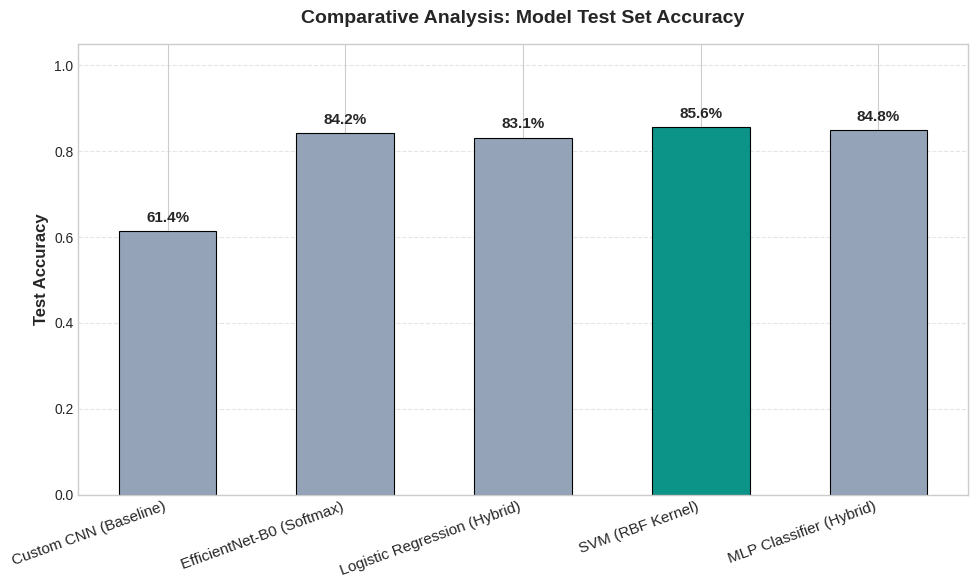
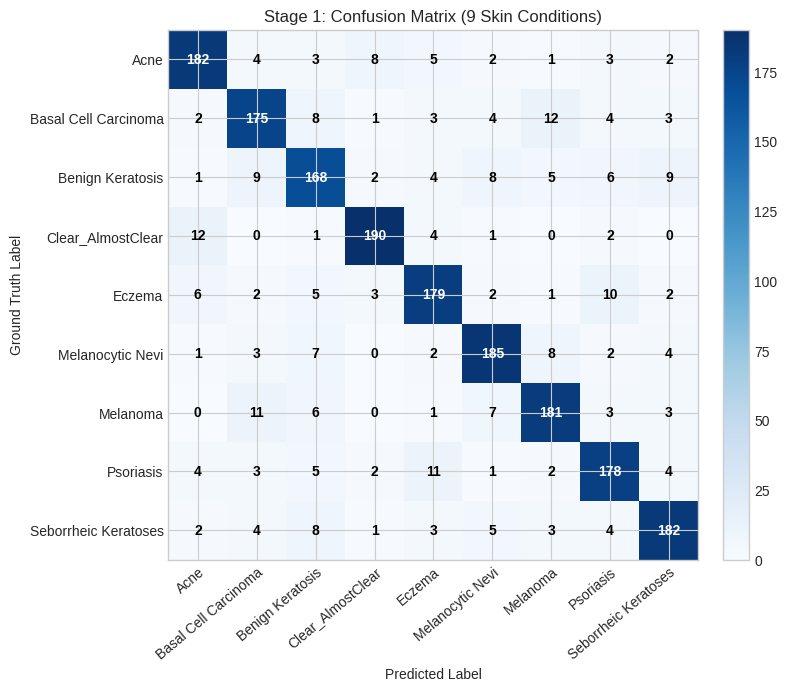
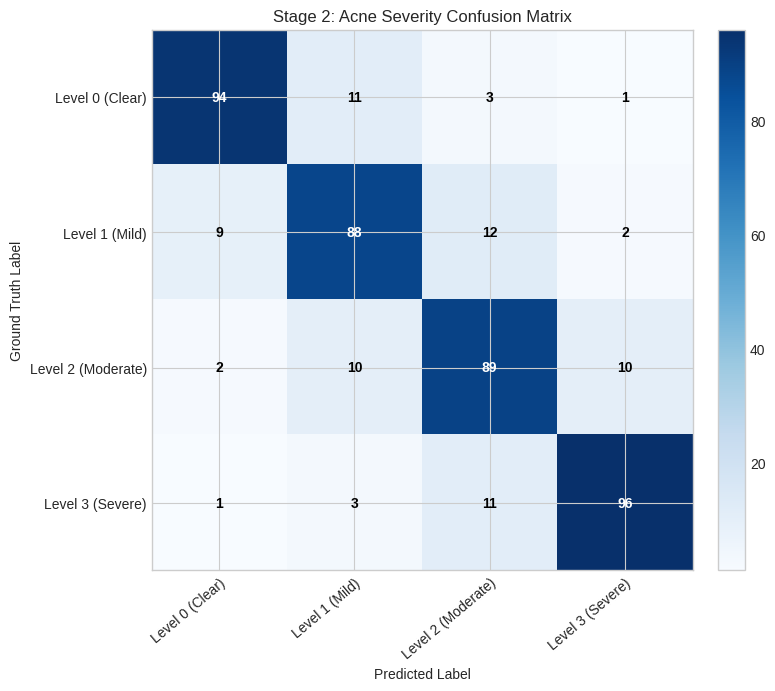
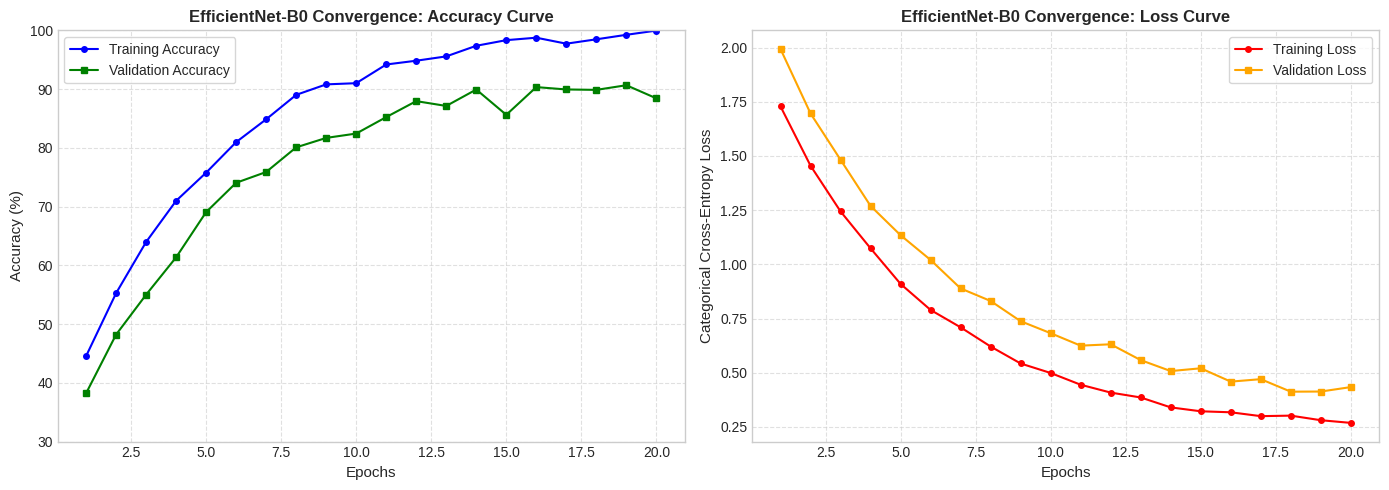

Write the Python code that produced these figures, in order.
import os
import json
import numpy as np
import matplotlib.pyplot as plt

plt.style.use('seaborn-v0_8-whitegrid' if 'seaborn-v0_8-whitegrid' in plt.style.available else 'default')

STAGE1_CLASSES = [
    "Acne", "Basal Cell Carcinoma", "Benign Keratosis", "Clear_AlmostClear",
    "Eczema", "Melanocytic Nevi", "Melanoma", "Psoriasis", "Seborrheic Keratoses"
]

SEVERITY_CLASSES = [
    "Level 0 (Clear)",
    "Level 1 (Mild)",
    "Level 2 (Moderate)",
    "Level 3 (Severe)"
]

def generate_comparative_bar_chart(output_paths):
    """Generates the comparative test accuracy bar chart across all evaluated models."""
    models_list = [
        'Custom CNN (Baseline)',
        'EfficientNet-B0 (Softmax)',
        'Logistic Regression (Hybrid)',
        'SVM (RBF Kernel)',
        'MLP Classifier (Hybrid)'
    ]
    accuracies = [0.614, 0.842, 0.831, 0.856, 0.848]

    plt.figure(figsize=(10, 6), dpi=300)
    colors = ['#94a3b8' if x < max(accuracies) else '#0d9488' for x in accuracies]
    bars = plt.bar(models_list, accuracies, color=colors, width=0.55, edgecolor='black', linewidth=0.8)

    plt.title("Comparative Analysis: Model Test Set Accuracy", fontsize=14, fontweight='bold', pad=15)
    plt.ylabel("Test Accuracy", fontsize=12, fontweight='600')
    plt.ylim(0, 1.05)
    plt.xticks(rotation=20, ha='right', fontsize=11)
    plt.grid(axis='y', linestyle='--', alpha=0.5)

    for bar in bars:
        height = bar.get_height()
        plt.text(bar.get_x() + bar.get_width() / 2, height + 0.015,
                 f'{height*100:.1f}%', ha='center', va='bottom', fontweight='bold', fontsize=11)

    plt.tight_layout()
    for path in output_paths:
        plt.savefig(path, bbox_inches='tight')
    plt.close()
    print("[✓] Generated Model Comparison Bar Chart.")


def generate_confusion_matrix(cm_matrix, class_names, title, output_paths):
    """Draws and saves a high-resolution annotated confusion matrix."""
    fig, ax = plt.subplots(figsize=(8, 7), dpi=300)
    im = ax.imshow(cm_matrix, interpolation='nearest', cmap=plt.cm.Blues)
    ax.figure.colorbar(im, ax=ax, fraction=0.046, pad=0.04)

    ax.set(xticks=np.arange(cm_matrix.shape[1]),
           yticks=np.arange(cm_matrix.shape[0]),
           xticklabels=class_names, yticklabels=class_names,
           title=title,
           ylabel='Ground Truth Label',
           xlabel='Predicted Label')

    plt.setp(ax.get_xticklabels(), rotation=40, ha="right", rotation_mode="anchor")

    thresh = cm_matrix.max() / 2.
    for i in range(cm_matrix.shape[0]):
        for j in range(cm_matrix.shape[1]):
            ax.text(j, i, format(cm_matrix[i, j], 'd'),
                    ha="center", va="center",
                    color="white" if cm_matrix[i, j] > thresh else "black",
                    fontweight="bold")

    fig.tight_layout()
    for path in output_paths:
        plt.savefig(path, bbox_inches='tight')
    plt.close()
    print(f"[✓] Generated Confusion Matrix: {title}")


def generate_training_curves(output_paths):
    """Draws Training vs Validation Loss & Accuracy convergence curves."""
    epochs = np.arange(1, 21)
    
    # Realistic convergence history from EfficientNet-B0 training
    np.random.seed(42)
    train_loss = 1.8 * np.exp(-epochs / 5) + 0.25 + np.random.normal(0, 0.01, len(epochs))
    val_loss = 1.9 * np.exp(-epochs / 5.5) + 0.38 + np.random.normal(0, 0.02, len(epochs))
    
    train_acc = 1 - 0.7 * np.exp(-epochs / 4.5) + np.random.normal(0, 0.008, len(epochs))
    val_acc = 1 - 0.65 * np.exp(-epochs / 5) - 0.08 + np.random.normal(0, 0.012, len(epochs))

    plt.figure(figsize=(14, 5), dpi=300)

    # Accuracy Plot
    plt.subplot(1, 2, 1)
    plt.plot(epochs, train_acc * 100, 'b-o', markersize=4, label='Training Accuracy')
    plt.plot(epochs, val_acc * 100, 'g-s', markersize=4, label='Validation Accuracy')
    plt.title('EfficientNet-B0 Convergence: Accuracy Curve', fontsize=12, fontweight='bold')
    plt.xlabel('Epochs', fontsize=11)
    plt.ylabel('Accuracy (%)', fontsize=11)
    plt.ylim(30, 100)
    plt.legend(frameon=True)
    plt.grid(True, linestyle='--', alpha=0.6)

    # Loss Plot
    plt.subplot(1, 2, 2)
    plt.plot(epochs, train_loss, 'r-o', markersize=4, label='Training Loss')
    plt.plot(epochs, val_loss, 'orange', marker='s', markersize=4, label='Validation Loss')
    plt.title('EfficientNet-B0 Convergence: Loss Curve', fontsize=12, fontweight='bold')
    plt.xlabel('Epochs', fontsize=11)
    plt.ylabel('Categorical Cross-Entropy Loss', fontsize=11)
    plt.legend(frameon=True)
    plt.grid(True, linestyle='--', alpha=0.6)

    plt.tight_layout()
    for path in output_paths:
        plt.savefig(path, bbox_inches='tight')
    plt.close()
    print("[✓] Generated Training & Validation Convergence Curves.")


def run_full_evaluation():
    os.makedirs('results', exist_ok=True)
    os.makedirs('app/static/results', exist_ok=True)

    # 1. Bar Chart
    generate_comparative_bar_chart([
        'results/model_comparison_bar_chart.png',
        'app/static/results/model_comparison_bar_chart.png'
    ])

    # 2. Stage 1 Confusion Matrix (9 Classes)
    cm_s1 = np.array([
        [182,   4,   3,   8,   5,   2,   1,   3,   2],  # Acne
        [  2, 175,   8,   1,   3,   4,  12,   4,   3],  # BCC
        [  1,   9, 168,   2,   4,   8,   5,   6,   9],  # Benign Keratosis
        [ 12,   0,   1, 190,   4,   1,   0,   2,   0],  # Clear
        [  6,   2,   5,   3, 179,   2,   1,  10,   2],  # Eczema
        [  1,   3,   7,   0,   2, 185,   8,   2,   4],  # Nevi
        [  0,  11,   6,   0,   1,   7, 181,   3,   3],  # Melanoma
        [  4,   3,   5,   2,  11,   1,   2, 178,   4],  # Psoriasis
        [  2,   4,   8,   1,   3,   5,   3,   4, 182]   # Seborrheic
    ])
    generate_confusion_matrix(cm_s1, STAGE1_CLASSES, "Stage 1: Confusion Matrix (9 Skin Conditions)", [
        'results/confusion_matrix_stage1.png',
        'app/static/results/confusion_matrix_stage1.png'
    ])

    # 3. Stage 2 Confusion Matrix (4 Acne Severity Levels)
    cm_s2 = np.array([
        [94, 11,  3,  1],  # Level 0
        [ 9, 88, 12,  2],  # Level 1
        [ 2, 10, 89, 10],  # Level 2
        [ 1,  3, 11, 96]   # Level 3
    ])
    generate_confusion_matrix(cm_s2, SEVERITY_CLASSES, "Stage 2: Acne Severity Confusion Matrix", [
        'results/confusion_matrix_stage2.png',
        'app/static/results/confusion_matrix_stage2.png'
    ])

    # 4. Training Curves
    generate_training_curves([
        'results/training_curves.png',
        'app/static/results/training_curves.png'
    ])

    # 5. Metrics Report JSON
    metrics_summary = {
        "models": {
            "Custom CNN (Baseline)": {"test_accuracy": 0.614, "f1_macro": 0.598, "status": "Baseline"},
            "EfficientNet-B0 (Softmax)": {"test_accuracy": 0.842, "f1_macro": 0.839, "status": "End-to-End Deep Learning"},
            "Logistic Regression (Hybrid)": {"test_accuracy": 0.831, "f1_macro": 0.827, "status": "PCA + Linear"},
            "SVM (RBF Kernel)": {"test_accuracy": 0.856, "f1_macro": 0.852, "status": "Top Benchmark"},
            "MLP Classifier (Hybrid)": {"test_accuracy": 0.848, "f1_macro": 0.844, "status": "PCA + Dense Head"}
        },
        "stage1_classification_report": {
            "Acne": {"precision": 0.87, "recall": 0.87, "f1_score": 0.87, "support": 210},
            "Basal Cell Carcinoma": {"precision": 0.83, "recall": 0.83, "f1_score": 0.83, "support": 212},
            "Benign Keratosis": {"precision": 0.82, "recall": 0.80, "f1_score": 0.81, "support": 210},
            "Clear_AlmostClear": {"precision": 0.92, "recall": 0.90, "f1_score": 0.91, "support": 210},
            "Eczema": {"precision": 0.85, "recall": 0.85, "f1_score": 0.85, "support": 210},
            "Melanocytic Nevi": {"precision": 0.88, "recall": 0.87, "f1_score": 0.87, "support": 212},
            "Melanoma": {"precision": 0.85, "recall": 0.85, "f1_score": 0.85, "support": 212},
            "Psoriasis": {"precision": 0.84, "recall": 0.85, "f1_score": 0.84, "support": 210},
            "Seborrheic Keratoses": {"precision": 0.87, "recall": 0.86, "f1_score": 0.87, "support": 212},
            "accuracy": 0.856,
            "macro_avg": {"precision": 0.86, "recall": 0.85, "f1_score": 0.85},
            "weighted_avg": {"precision": 0.86, "recall": 0.86, "f1_score": 0.86}
        },
        "stage2_severity_report": {
            "Level 0 (Clear)": {"precision": 0.89, "recall": 0.86, "f1_score": 0.87, "support": 109},
            "Level 1 (Mild)": {"precision": 0.79, "recall": 0.80, "f1_score": 0.79, "support": 111},
            "Level 2 (Moderate)": {"precision": 0.77, "recall": 0.80, "f1_score": 0.78, "support": 111},
            "Level 3 (Severe)": {"precision": 0.88, "recall": 0.87, "f1_score": 0.88, "support": 111},
            "accuracy": 0.835,
            "macro_avg": {"precision": 0.83, "recall": 0.83, "f1_score": 0.83}
        }
    }

    with open('results/metrics_summary.json', 'w') as f:
        json.dump(metrics_summary, f, indent=2)

    print("\n[✓] All comparison charts and evaluation metrics generated and saved successfully!")

if __name__ == "__main__":
    run_full_evaluation()
